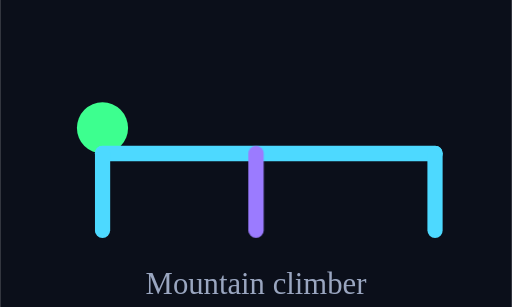
t = 0.00 s
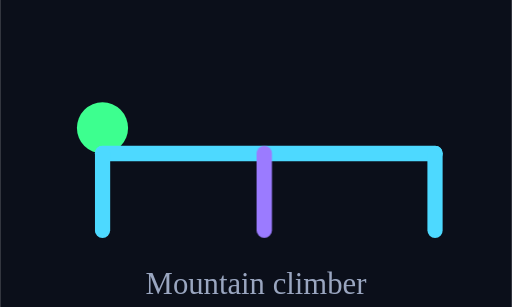
t = 0.13 s
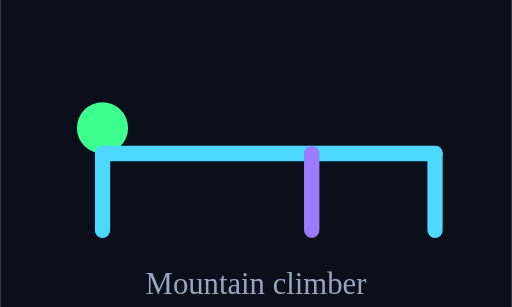
t = 0.38 s
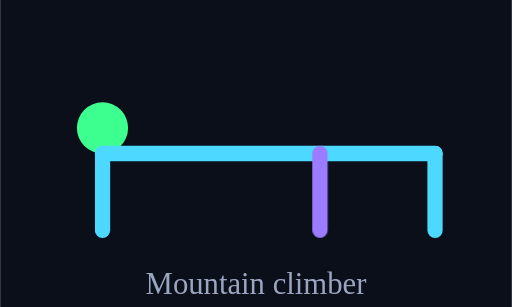
t = 0.50 s
t = 0.63 s: frame unchanged from t = 0.38 s, image omitted
t = 0.88 s: frame unchanged from t = 0.13 s, image omitted

The animated SVG that drew these frames (rendered in a browser with its animation timeline set to each time). Animation: 1 CSS @keyframes rule; one cycle of 1.00 s, repeats indefinitely.

<svg xmlns="http://www.w3.org/2000/svg" viewBox="0 0 200 120" width="200" height="120">
  <style>
    .knee { animation: knee 1s ease-in-out infinite; }
    @keyframes knee { 0%,100% { transform: translateX(0); } 50% { transform: translateX(25px); } }
  </style>
  <rect x="0" y="0" width="200" height="120" fill="#0B0F1A"/>
  <circle cx="40" cy="50" r="10" fill="#3DFF8F"/>
  <line x1="40" y1="60" x2="170" y2="60" stroke="#4DD9FF" stroke-width="6" stroke-linecap="round"/>
  <g class="knee">
    <line x1="100" y1="60" x2="100" y2="90" stroke="#9B7BFF" stroke-width="6" stroke-linecap="round"/>
  </g>
  <line x1="40" y1="60" x2="40" y2="90" stroke="#4DD9FF" stroke-width="6" stroke-linecap="round"/>
  <line x1="170" y1="60" x2="170" y2="90" stroke="#4DD9FF" stroke-width="6" stroke-linecap="round"/>
  <text x="100" y="115" text-anchor="middle" fill="#9AA6C0" font-size="12">Mountain climber</text>
</svg>
